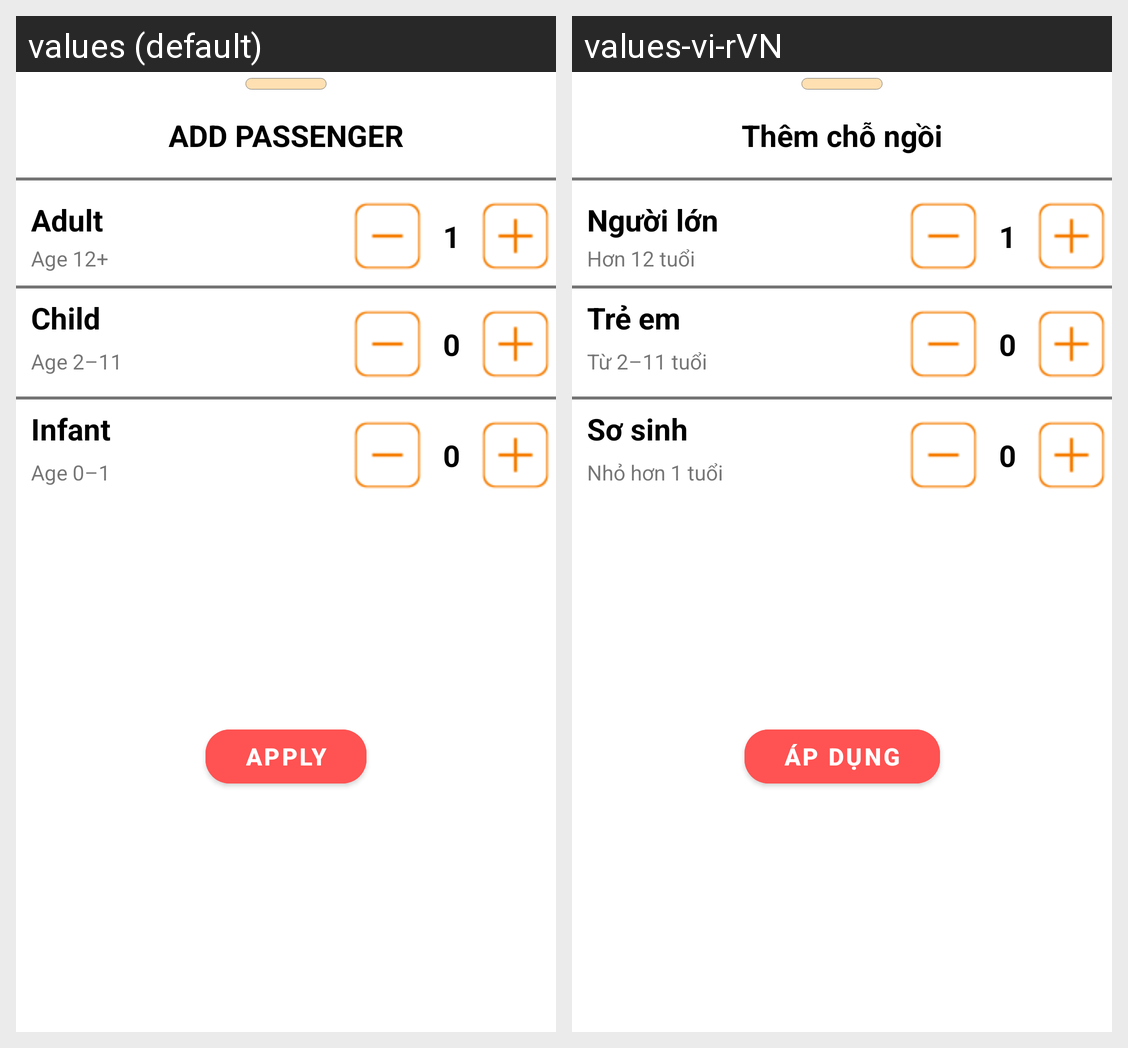

Locale-by-locale string values for the Android screen shown in this grid:
Android screen res/layout/fragment_add_passenger.xml rendered under 2 locales, left to right: values (default), values-vi-rVN. Device: Nexus 5 (rendered at 1080×1920; each locale shown at half size, 540×960, under a caption strip naming it); theme Theme.FindFlight.
Strings drawn on this screen, with the default value and each locale's value (text and hints the layout hard-codes, and strings that could not be matched under every locale, appear in the picture but are not listed):

text_add_passenger
  values: ADD PASSENGER
  values-vi-rVN: Thêm chỗ ngồi

text_adult
  values: Adult
  values-vi-rVN: Người lớn

text_age_adult
  values: Age 12+
  values-vi-rVN: Hơn 12 tuổi

text_adult_default
  values: 1
  values-vi-rVN: 1  [not translated; the default value is used]

text_child
  values: Child
  values-vi-rVN: Trẻ em

text_age_child
  values: Age 2–11
  values-vi-rVN: Từ 2–11 tuổi

text_passenger_default
  values: 0
  values-vi-rVN: 0  [not translated; the default value is used]

text_infant
  values: Infant
  values-vi-rVN: Sơ sinh

text_age_infant
  values: Age 0–1
  values-vi-rVN: Nhỏ hơn 1 tuổi

text_apply
  values: Apply
  values-vi-rVN: Áp dụng
